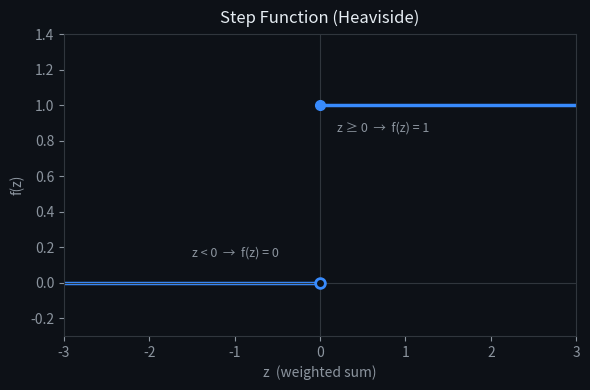

Here is the Python script that generated this plot: (Note: this script raises an exception after producing the figure.)
import matplotlib.pyplot as plt
import numpy as np
import os

fig, ax = plt.subplots(figsize=(6, 4))
fig.patch.set_facecolor('#0d1117')
ax.set_facecolor('#0d1117')

z = np.linspace(-3, 3, 1000)
f = np.where(z >= 0, 1.0, 0.0)

ax.plot(z[z < 0], f[z < 0], color='#388bfd', lw=2.5)
ax.plot(z[z >= 0], f[z >= 0], color='#388bfd', lw=2.5)
ax.plot(0, 1, 'o', color='#388bfd', markersize=7, zorder=5)
ax.plot(0, 0, 'o', color='#0d1117', markersize=7, markeredgecolor='#388bfd',
        markeredgewidth=2, zorder=5)

ax.axhline(0, color='#30363d', lw=0.8)
ax.axvline(0, color='#30363d', lw=0.8)

ax.set_xlim(-3, 3)
ax.set_ylim(-0.3, 1.4)
ax.set_xlabel('z  (weighted sum)', color='#8b949e', fontsize=10)
ax.set_ylabel('f(z)', color='#8b949e', fontsize=10)
ax.tick_params(colors='#8b949e')
for spine in ax.spines.values():
    spine.set_edgecolor('#30363d')

ax.text(-1.5, 0.15, 'z < 0  →  f(z) = 0', color='#8b949e', fontsize=9)
ax.text(0.2, 0.85, 'z ≥ 0  →  f(z) = 1', color='#8b949e', fontsize=9)

ax.set_title('Step Function (Heaviside)', color='#e6edf3', fontsize=12, pad=8)
plt.tight_layout()
out = os.path.join(os.path.dirname(__file__), '..', 'images', 'step_function.png')
plt.savefig(out, dpi=150, bbox_inches='tight', facecolor=fig.get_facecolor())
plt.close()
